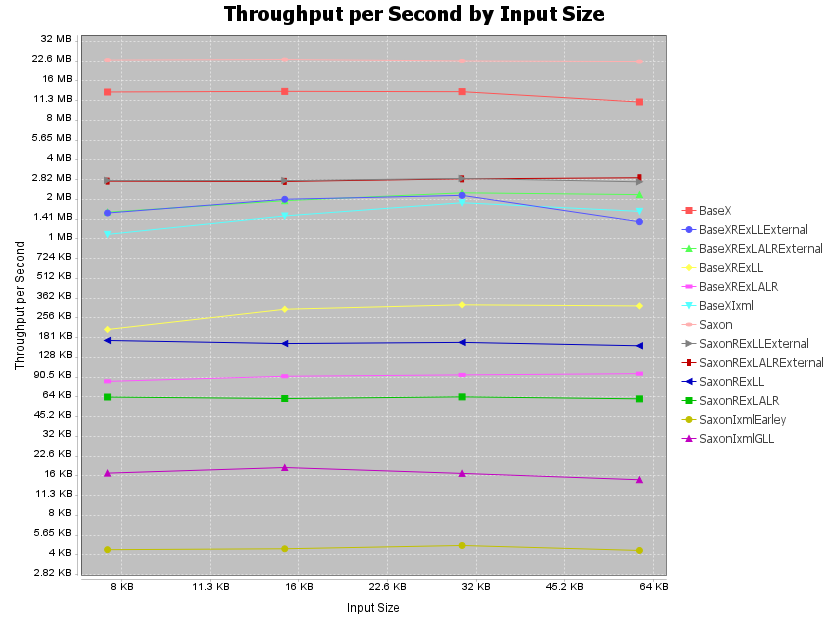

The table this chart was drawn from, first rows:
inputSize, BaseX, BaseXRExLLExternal, BaseXRExLALRExternal, BaseXRExLL, BaseXRExLALR, BaseXIxml, Saxon, SaxonRExLLExternal, SaxonRExLALRExternal, SaxonRExLL, SaxonRExLALR, SaxonIxmlEarley, SaxonIxmlGLL
7755, 13465, 1609, 1633, 208.6, 83.91, 1107, 23547, 2855, 2817, 172, 63.75, 4.382, 16.79
15500, 13613, 2049, 1998, 297.6, 91.81, 1528, 23774, 2844, 2802, 163, 62.15, 4.452, 18.52
30999, 13535, 2195, 2295, 321.7, 94.06, 1928, 23198, 2953, 2931, 166.3, 63.99, 4.717, 16.7
61996, 11277, 1382, 2224, 315.4, 96.11, 1657, 22947, 2783, 2988, 156.7, 61.81, 4.322, 14.94
